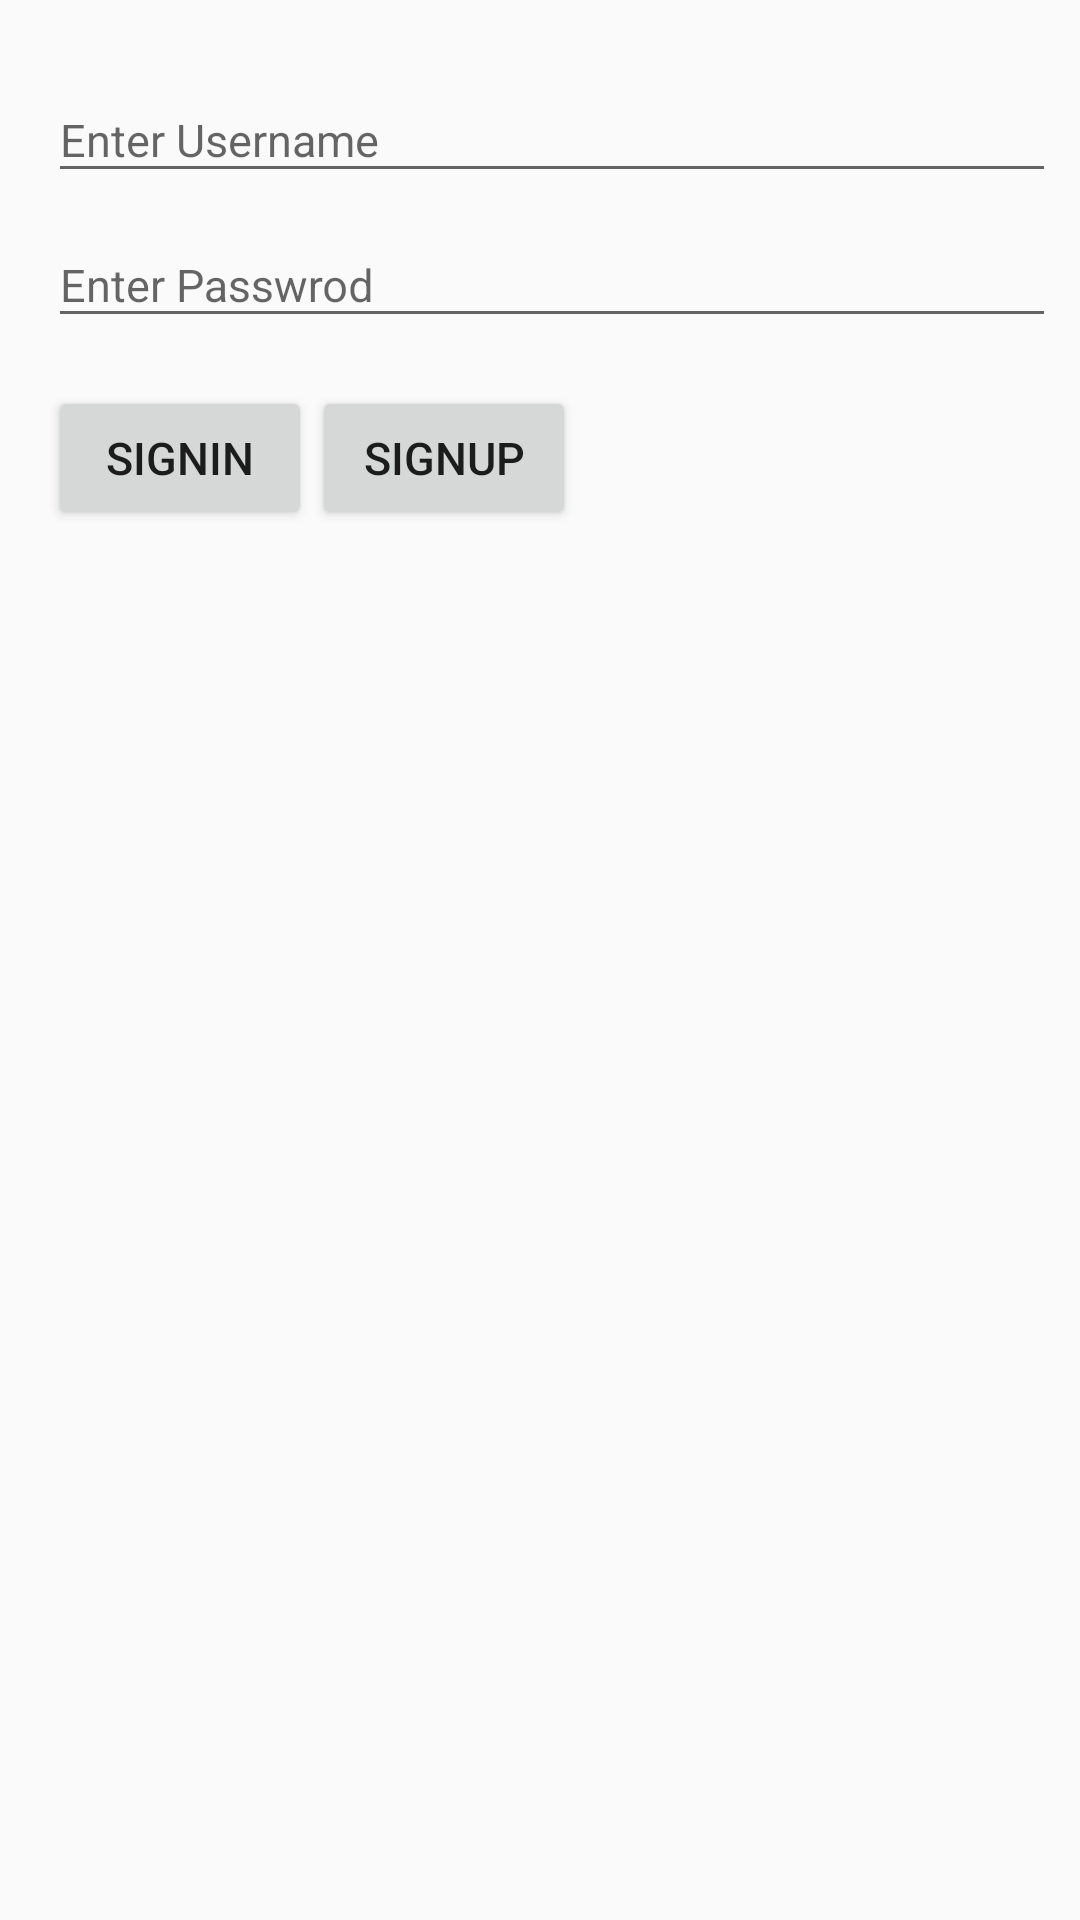

Reconstruct the res/layout file that produces this screen, plus the resources it refers to.
<!-- AndroidManifest.xml: application theme AppTheme -->
<!-- res/layout/activity_email_password.xml -->
<?xml version="1.0" encoding="utf-8"?>
<android.support.constraint.ConstraintLayout xmlns:android="http://schemas.android.com/apk/res/android"
    xmlns:app="http://schemas.android.com/apk/res-auto"
    xmlns:tools="http://schemas.android.com/tools"
    android:layout_width="match_parent"
    android:layout_height="match_parent"
    tools:context="com.rahul.hollywoodhub.EmailPasswordActivity">

    <LinearLayout
        android:layout_width="368dp"
        android:layout_height="wrap_content"
        android:padding="@dimen/activity_vertical_margin"
        android:orientation="vertical"
        tools:layout_editor_absoluteY="0dp"
        tools:layout_editor_absoluteX="8dp">

        <android.support.design.widget.TextInputLayout
            android:layout_width="match_parent"
            android:layout_height="wrap_content">

            <EditText
                android:id="@+id/user_name_edittext"
                android:layout_width="match_parent"
                android:layout_height="wrap_content"
                android:hint="Enter Username" />
        </android.support.design.widget.TextInputLayout>

        <android.support.design.widget.TextInputLayout
            android:layout_width="match_parent"
            android:layout_height="wrap_content">

            <EditText
                android:id="@+id/password_edittext"
                android:layout_width="match_parent"
                android:layout_height="wrap_content"
                android:hint="Enter Passwrod" />
        </android.support.design.widget.TextInputLayout>

        <LinearLayout
            android:layout_width="match_parent"
            android:layout_height="wrap_content"
            android:layout_marginTop="@dimen/activity_vertical_margin"
            android:orientation="horizontal">
        <Button
            android:layout_width="wrap_content"
            android:layout_height="wrap_content"
            android:text="SignIn"
            android:id="@+id/signin_button"/>

        <Button
            android:layout_width="wrap_content"
            android:layout_height="wrap_content"
            android:text="SignUp"
            android:id="@+id/signup_button"/>

            </LinearLayout>
    </LinearLayout>
</android.support.constraint.ConstraintLayout>
<!-- resources referenced by this layout -->
<resources>
  <dimen name="activity_vertical_margin">16dp</dimen>
  <style name="AppTheme" parent="Theme.AppCompat.Light.NoActionBar">
          
          <item name="colorPrimary">@color/colorPrimary</item>
          <item name="colorPrimaryDark">@color/colorPrimaryDark</item>
          <item name="colorAccent">@color/colorAccent</item>
          <item name="android:textSize">15sp</item>
          <item name="android:spinnerItemStyle">@style/SpinnerItem</item>
          <item name="android:spinnerDropDownItemStyle">@style/SpinnerItem.DropDownItem</item>
      </style>
  <color name="colorPrimary">#E6482F</color>
  <color name="colorPrimaryDark">#E6482F</color>
  <color name="colorAccent">#333333</color>
  <style name="SpinnerItem" parent="@android:style/Widget.TextView.SpinnerItem">
          <item name="android:textColor">#FFFFFF</item>
      </style>
  <style name="SpinnerItem.DropDownItem" parent="@android:style/Widget.DropDownItem.Spinner">
          <item name="android:textColor">#FFFFFF</item>
      </style>
</resources>
